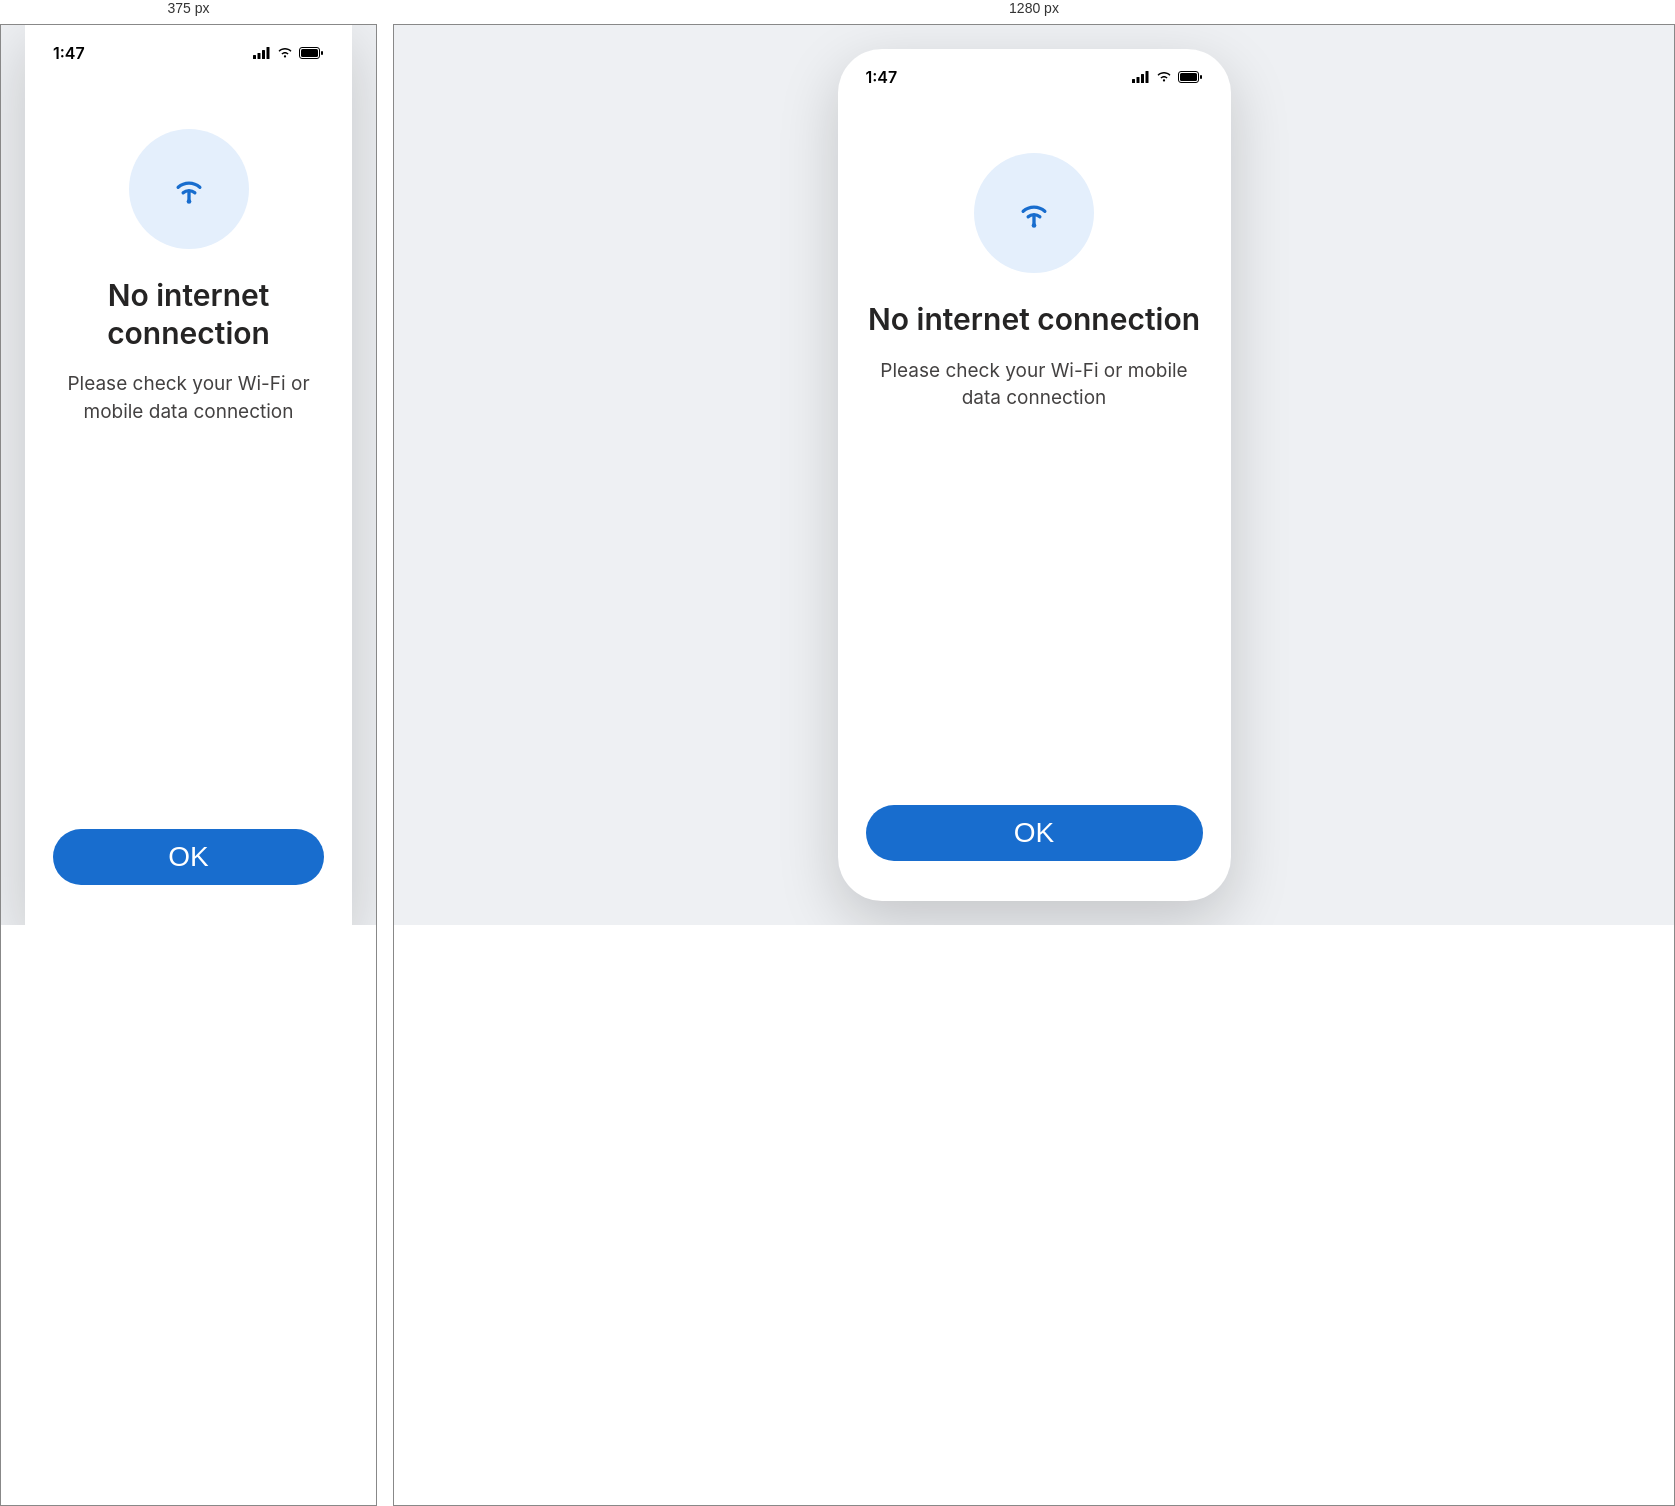
Rendered at 375 px and 1280 px, left to right.

<!-- file: no-internet.html -->
<!DOCTYPE html>
<html lang="en">
<head>
<meta charset="UTF-8">
<meta name="viewport" content="width=device-width, initial-scale=1.0">
<title>HearO - No Internet Connection</title>
<link rel="preconnect" href="https://fonts.googleapis.com">
<link rel="preconnect" href="https://fonts.gstatic.com" crossorigin>
<link href="https://fonts.googleapis.com/css2?family=Inter:wght@400;500;600;700;800&display=swap" rel="stylesheet">
<link rel="stylesheet" href="/Mobile%20app/style.css?v=30">
<script src="/Mobile%20app/font-scale.js?v=29"></script>
<script src="/Mobile%20app/proto-controls.js?v=3" defer></script>
</head>
<body>

  <div class="phone-frame">
    <div class="status-bar">
      <span class="status-time">1:47</span>
      <div class="status-icons">
        <svg width="18" height="12" viewBox="0 0 18 12" fill="none" xmlns="http://www.w3.org/2000/svg"><rect x="0" y="8" width="3" height="4" rx="0.5" fill="black"/><rect x="4.5" y="6" width="3" height="6" rx="0.5" fill="black"/><rect x="9" y="3" width="3" height="9" rx="0.5" fill="black"/><rect x="13.5" y="0" width="3" height="12" rx="0.5" fill="black"/></svg>
        <svg width="16" height="12" viewBox="0 0 16 12" fill="none" xmlns="http://www.w3.org/2000/svg"><path d="M8 10.5C8.6 10.5 9.1 10 9.1 9.4C9.1 8.8 8.6 8.3 8 8.3C7.4 8.3 6.9 8.8 6.9 9.4C6.9 10 7.4 10.5 8 10.5Z" fill="black"/><path d="M8 6.5C9 6.5 9.9 6.9 10.6 7.6L11.6 6.6C10.6 5.6 9.4 5 8 5C6.6 5 5.4 5.6 4.4 6.6L5.4 7.6C6.1 6.9 7 6.5 8 6.5Z" fill="black"/><path d="M8 2.5C10.1 2.5 12 3.3 13.5 4.8L14.5 3.8C12.7 2 10.5 1 8 1C5.5 1 3.3 2 1.5 3.8L2.5 4.8C4 3.3 5.9 2.5 8 2.5Z" fill="black"/></svg>
        <svg width="25" height="12" viewBox="0 0 25 12" fill="none" xmlns="http://www.w3.org/2000/svg"><rect x="0.5" y="0.5" width="20" height="11" rx="2.5" stroke="black"/><rect x="2" y="2" width="17" height="8" rx="1.5" fill="black"/><rect x="22" y="4" width="2" height="4" rx="1" fill="black"/></svg>
      </div>
    </div>

    <div class="locked-content">
      <div class="locked-icon-outer" style="width:120px;height:120px;border:none;background:#E4EFFC;">
        <svg width="40" height="40" viewBox="0 0 24 24" fill="none" xmlns="http://www.w3.org/2000/svg">
          <path d="M8.5 14.3C9.5 13.4 10.7 13 12 13C13.3 13 14.5 13.4 15.5 14.3" stroke="#186DCE" stroke-width="2" stroke-linecap="round"/>
          <path d="M5.5 11C7.3 9.4 9.6 8.5 12 8.5C14.4 8.5 16.7 9.4 18.5 11" stroke="#186DCE" stroke-width="2" stroke-linecap="round"/>
          <line x1="12" y1="13.3" x2="12" y2="19" stroke="#186DCE" stroke-width="2" stroke-linecap="round"/>
          <circle cx="12" cy="19.5" r="1.4" fill="#186DCE"/>
        </svg>
      </div>

      <h1 class="locked-title">No internet connection</h1>
      <p class="locked-desc">Please check your Wi-Fi or mobile data connection</p>

      <div class="locked-footer" style="width:100%;">
        <button type="button" class="login-btn" style="margin-top:0;" onclick="window.location.href='/Mobile%20app/home.html'">OK</button>
      </div>
    </div>
  </div>

</body>
</html>


/* @media block from style.css */
@media (min-width: 421px) {
  .phone-frame {
    transform: scale(min(1, (100vh - 64px) / 852px, (100vw - 64px) / 393px));
    transform-origin: center center;
  }
}

/* @media block from style.css */
@media (max-width: 420px) {
  .phone-frame {
    width: 100%;
    height: 100vh;
    border-radius: 0;
  }
}